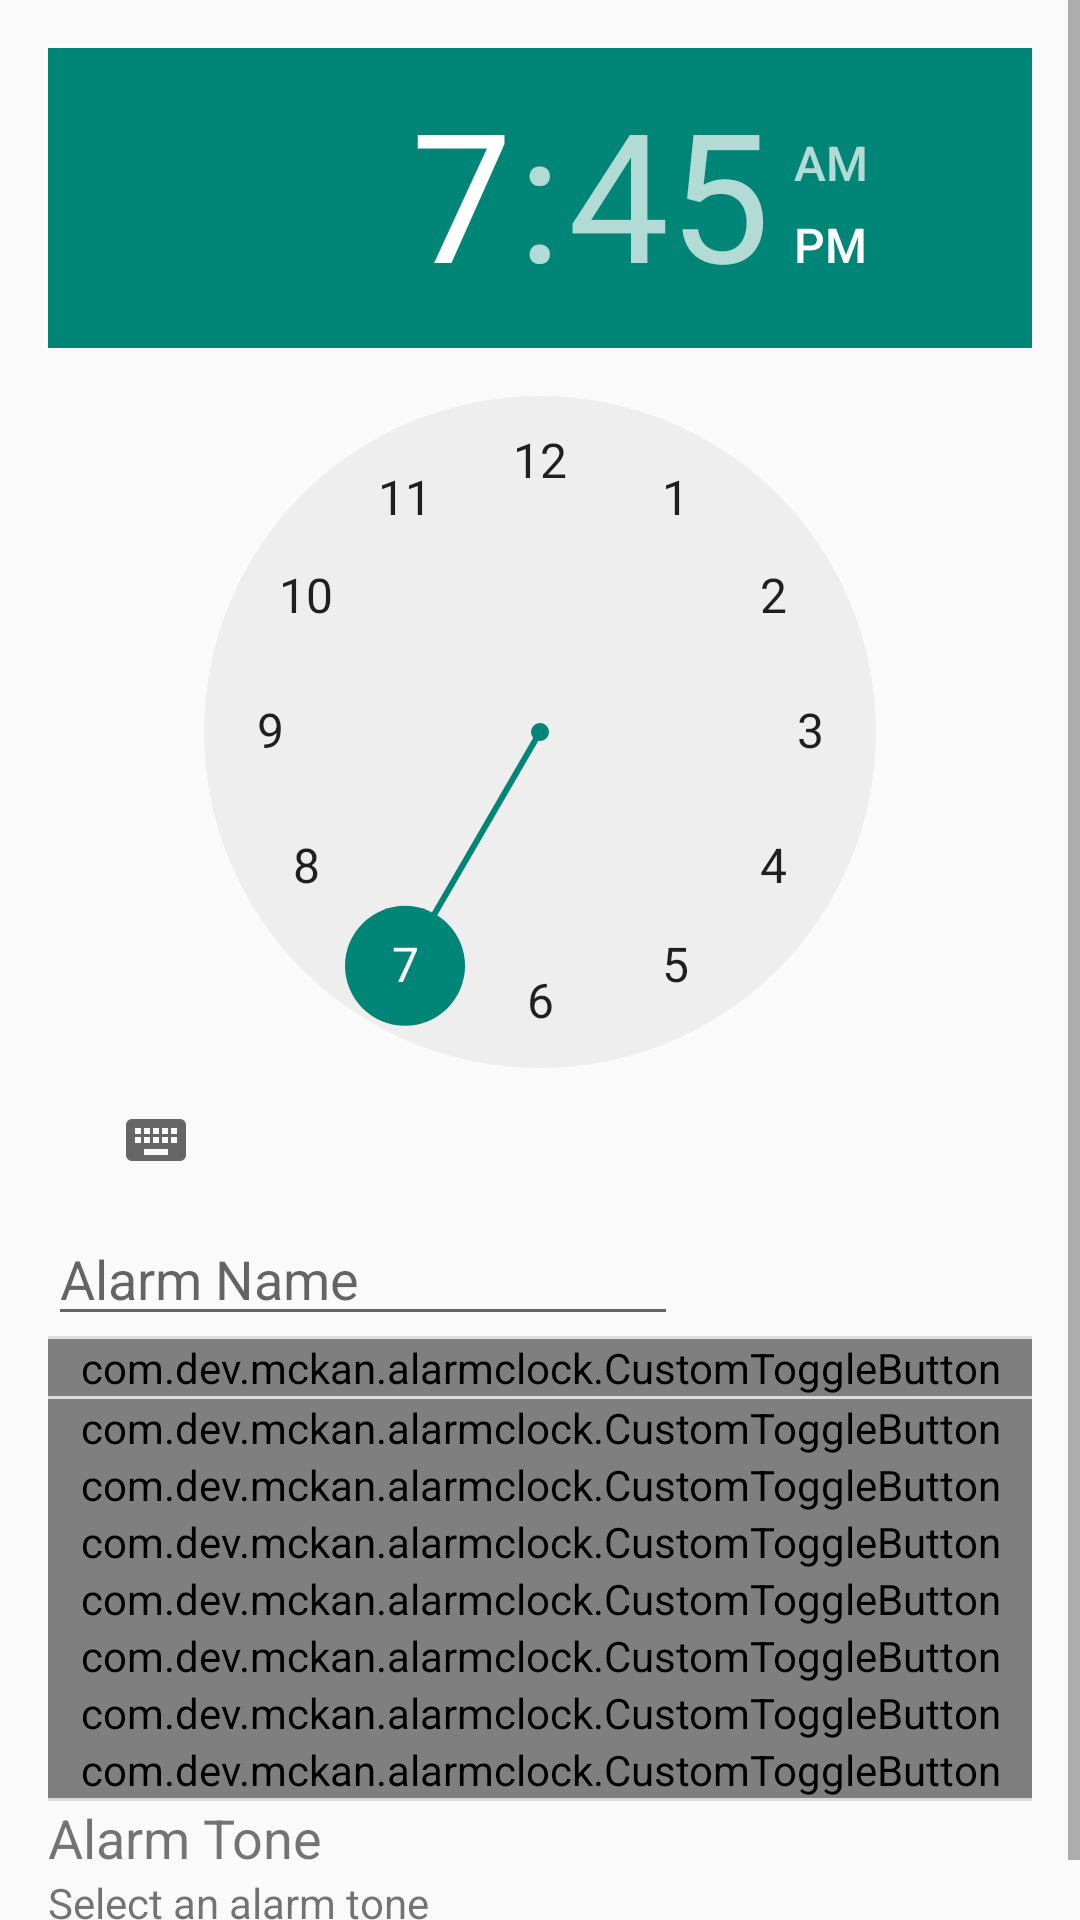

The Android layout XML behind this screen, and the referenced resources:
<!-- AndroidManifest.xml: application theme AppTheme -->
<!-- res/layout/activity_details.xml -->
<ScrollView xmlns:android="http://schemas.android.com/apk/res/android"
    xmlns:tools="http://schemas.android.com/tools"
    android:layout_width="fill_parent"
    android:layout_height="fill_parent"
    android:isScrollContainer="true" >

    

    <RelativeLayout
        android:layout_width="match_parent"
        android:layout_height="wrap_content"
        android:paddingBottom="16dp"
        android:paddingLeft="16dp"
        android:paddingRight="16dp"
        android:paddingTop="16dp"
        tools:context=".AlarmDetailsActivity" >

        <TimePicker
            android:id="@+id/alarm_details_time_picker"
            android:layout_width="wrap_content"
            android:layout_height="wrap_content"
            android:layout_alignParentTop="true"
            android:layout_centerHorizontal="true" />

        <EditText
            android:id="@+id/alarm_details_name"
            android:layout_width="wrap_content"
            android:layout_height="wrap_content"
            android:layout_below="@+id/alarm_details_time_picker"
            android:layout_marginBottom="@dimen/activity_vertical_margin"
            android:layout_marginTop="@dimen/activity_vertical_margin"
            android:ems="10"
            android:hint="@string/details_alarm_name" />

        <View
            android:id="@+id/divider2"
            style="@style/Divider"
            android:layout_alignParentStart="true"
            android:layout_below="@+id/alarm_details_name"
            android:layout_width="wrap_content"
            android:layout_height="wrap_content" />



        <com.dev.example.alarmclock.CustomToggleButton
            android:id="@+id/alarm_details_repeat_weekly"
            android:layout_width="wrap_content"
            android:layout_height="wrap_content"
            android:layout_alignParentStart="true"
            android:layout_alignParentEnd="true"
            android:layout_below="@id/divider2"
            android:checked="true"
            android:text="@string/details_repeat_weekly" />

        <View
            android:id="@+id/divider1"
            style="@style/Divider"
            android:layout_alignParentStart="true"
            android:layout_below="@+id/alarm_details_repeat_weekly"
            android:layout_width="wrap_content"
            android:layout_height="wrap_content" />


        <com.dev.example.alarmclock.CustomToggleButton
            android:id="@+id/alarm_details_repeat_sunday"
            android:layout_width="wrap_content"
            android:layout_height="wrap_content"
            android:layout_alignParentStart="true"
            android:layout_alignParentEnd="true"
            android:layout_below="@id/divider1"
            android:checked="true"
            android:text="@string/details_sunday" />

        <com.dev.example.alarmclock.CustomToggleButton
            android:id="@+id/alarm_details_repeat_monday"
            android:layout_width="wrap_content"
            android:layout_height="wrap_content"
            android:layout_alignParentStart="true"
            android:layout_alignEnd="@id/alarm_details_repeat_sunday"
            android:layout_below="@id/alarm_details_repeat_sunday"
            android:checked="true"
            android:text="@string/details_monday" />


        <com.dev.example.alarmclock.CustomToggleButton
            android:id="@+id/alarm_details_repeat_tuesday"
            android:layout_width="wrap_content"
            android:layout_height="wrap_content"
            android:layout_alignParentStart="true"
            android:layout_alignEnd="@id/alarm_details_repeat_monday"
            android:layout_below="@id/alarm_details_repeat_monday"
            android:checked="true"
            android:text="@string/details_tuesday" />

        <com.dev.example.alarmclock.CustomToggleButton
            android:id="@+id/alarm_details_repeat_wednesday"
            android:layout_width="wrap_content"
            android:layout_height="wrap_content"
            android:layout_alignParentStart="true"
            android:layout_alignEnd="@id/alarm_details_repeat_tuesday"
            android:layout_below="@id/alarm_details_repeat_tuesday"
            android:checked="true"
            android:text="@string/details_wednesday" />

        <com.dev.example.alarmclock.CustomToggleButton
            android:id="@+id/alarm_details_repeat_thursday"
            android:layout_width="wrap_content"
            android:layout_height="wrap_content"
            android:layout_alignParentStart="true"
            android:layout_alignEnd="@id/alarm_details_repeat_wednesday"
            android:layout_below="@id/alarm_details_repeat_wednesday"
            android:checked="true"
            android:text="@string/details_thursday" />

        <com.dev.example.alarmclock.CustomToggleButton
            android:id="@+id/alarm_details_repeat_friday"
            android:layout_width="wrap_content"
            android:layout_height="wrap_content"
            android:layout_alignParentStart="true"
            android:layout_alignEnd="@id/alarm_details_repeat_thursday"
            android:layout_below="@id/alarm_details_repeat_thursday"
            android:checked="true"
            android:text="@string/details_friday" />

        <com.dev.example.alarmclock.CustomToggleButton
            android:id="@+id/alarm_details_repeat_saturday"
            android:layout_width="wrap_content"
            android:layout_height="wrap_content"
            android:layout_alignParentStart="true"
            android:layout_alignEnd="@id/alarm_details_repeat_friday"
            android:layout_below="@id/alarm_details_repeat_friday"
            android:checked="true"
            android:text="@string/details_saturday" />


        <View
            android:id="@+id/divider4"
            style="@style/Divider"
            android:layout_alignParentStart="true"
            android:layout_below="@+id/alarm_details_repeat_saturday"
            android:layout_width="wrap_content"
            android:layout_height="wrap_content" />


        <LinearLayout
            android:id="@+id/alarm_ringtone_container"
            android:layout_width="match_parent"
            android:layout_height="wrap_content"
            android:layout_alignParentStart="true"
            android:layout_below="@+id/divider4"
            android:background="@drawable/view_touch_selector"
            android:orientation="vertical" >

            <TextView
                android:id="@+id/alarm_label_tone"
                android:layout_width="wrap_content"
                android:layout_height="wrap_content"
                android:layout_marginTop="@dimen/activity_vertical_margin"
                android:text="@string/details_alarm_tone"
                android:textSize="18sp" />

            <TextView
                android:id="@+id/alarm_label_tone_selection"
                android:layout_width="wrap_content"
                android:layout_height="wrap_content"
                android:layout_marginBottom="@dimen/activity_vertical_margin"
                android:text="@string/details_alarm_tone_default"
                android:textSize="14sp" />
        </LinearLayout>

        <View
            android:id="@+id/divider3"
            style="@style/Divider"
            android:layout_alignParentStart="true"
            android:layout_below="@+id/alarm_ringtone_container"
            android:layout_width="wrap_content"
            android:layout_height="wrap_content" />
    </RelativeLayout>

</ScrollView>
<!-- resources referenced by this layout -->
<resources>
  <string name="details_alarm_name">Alarm Name</string>
  <string name="details_alarm_tone">Alarm Tone</string>
  <string name="details_alarm_tone_default">Select an alarm tone</string>
  <string name="details_friday">Friday</string>
  <string name="details_monday">Monday</string>
  <string name="details_repeat_weekly">Repeat Weekly</string>
  <string name="details_saturday">Saturday</string>
  <string name="details_sunday">Sunday</string>
  <string name="details_thursday">Thursday</string>
  <string name="details_tuesday">Tuesday</string>
  <string name="details_wednesday">Wednesday</string>
  <style name="Divider">
          <item name="android:layout_width">match_parent</item>
          <item name="android:layout_height">1dp</item>
          <item name="android:background">?android:attr/listDivider</item>
      </style>
  <style name="AppTheme" parent="Theme.AppCompat.Light">
          
      </style>
</resources>
